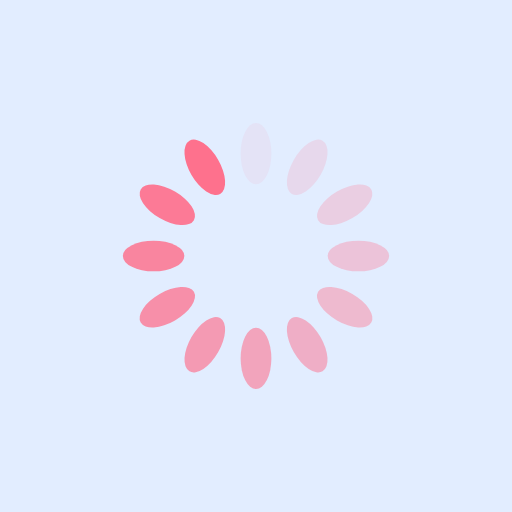
t = 0.00 s
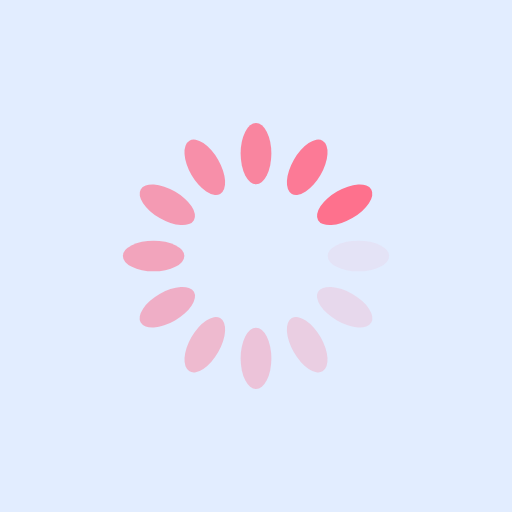
t = 0.25 s
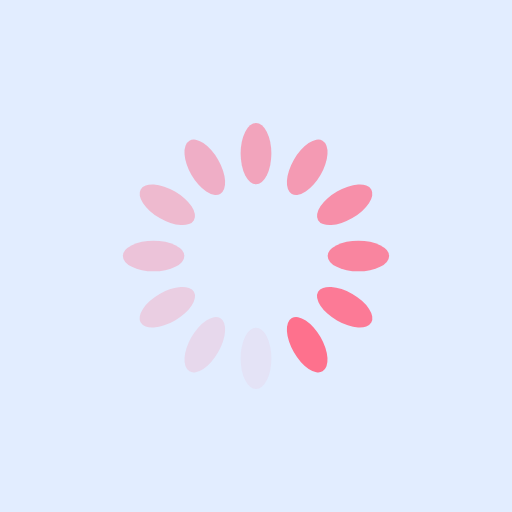
t = 0.50 s
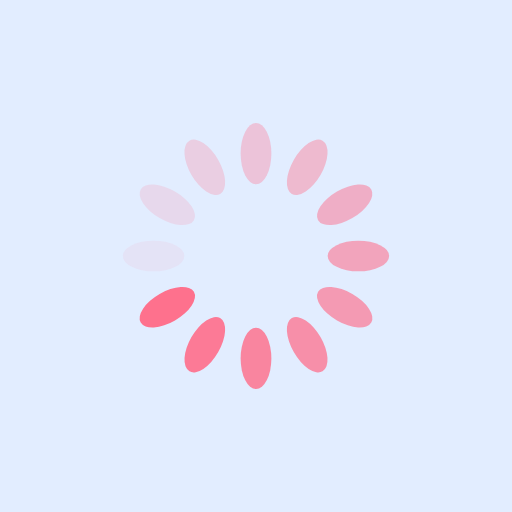
t = 0.75 s

The animated SVG that drew these frames (rendered in a browser with its animation timeline set to each time). Animation: 12 SMIL elements (animate=12); one cycle of 1.00 s, repeats indefinitely.

<?xml version="1.0" encoding="utf-8"?>
<svg xmlns="http://www.w3.org/2000/svg" xmlns:xlink="http://www.w3.org/1999/xlink" style="margin: auto; background: rgb(226, 237, 255); display: block; shape-rendering: auto;" width="200px" height="200px" viewBox="0 0 100 100" preserveAspectRatio="xMidYMid">
<g transform="rotate(0 50 50)">
  <rect x="47" y="24" rx="3" ry="6" width="6" height="12" fill="#fe718d">
    <animate attributeName="opacity" values="1;0" keyTimes="0;1" dur="1s" begin="-0.9166666666666666s" repeatCount="indefinite"></animate>
  </rect>
</g><g transform="rotate(30 50 50)">
  <rect x="47" y="24" rx="3" ry="6" width="6" height="12" fill="#fe718d">
    <animate attributeName="opacity" values="1;0" keyTimes="0;1" dur="1s" begin="-0.8333333333333334s" repeatCount="indefinite"></animate>
  </rect>
</g><g transform="rotate(60 50 50)">
  <rect x="47" y="24" rx="3" ry="6" width="6" height="12" fill="#fe718d">
    <animate attributeName="opacity" values="1;0" keyTimes="0;1" dur="1s" begin="-0.75s" repeatCount="indefinite"></animate>
  </rect>
</g><g transform="rotate(90 50 50)">
  <rect x="47" y="24" rx="3" ry="6" width="6" height="12" fill="#fe718d">
    <animate attributeName="opacity" values="1;0" keyTimes="0;1" dur="1s" begin="-0.6666666666666666s" repeatCount="indefinite"></animate>
  </rect>
</g><g transform="rotate(120 50 50)">
  <rect x="47" y="24" rx="3" ry="6" width="6" height="12" fill="#fe718d">
    <animate attributeName="opacity" values="1;0" keyTimes="0;1" dur="1s" begin="-0.5833333333333334s" repeatCount="indefinite"></animate>
  </rect>
</g><g transform="rotate(150 50 50)">
  <rect x="47" y="24" rx="3" ry="6" width="6" height="12" fill="#fe718d">
    <animate attributeName="opacity" values="1;0" keyTimes="0;1" dur="1s" begin="-0.5s" repeatCount="indefinite"></animate>
  </rect>
</g><g transform="rotate(180 50 50)">
  <rect x="47" y="24" rx="3" ry="6" width="6" height="12" fill="#fe718d">
    <animate attributeName="opacity" values="1;0" keyTimes="0;1" dur="1s" begin="-0.4166666666666667s" repeatCount="indefinite"></animate>
  </rect>
</g><g transform="rotate(210 50 50)">
  <rect x="47" y="24" rx="3" ry="6" width="6" height="12" fill="#fe718d">
    <animate attributeName="opacity" values="1;0" keyTimes="0;1" dur="1s" begin="-0.3333333333333333s" repeatCount="indefinite"></animate>
  </rect>
</g><g transform="rotate(240 50 50)">
  <rect x="47" y="24" rx="3" ry="6" width="6" height="12" fill="#fe718d">
    <animate attributeName="opacity" values="1;0" keyTimes="0;1" dur="1s" begin="-0.25s" repeatCount="indefinite"></animate>
  </rect>
</g><g transform="rotate(270 50 50)">
  <rect x="47" y="24" rx="3" ry="6" width="6" height="12" fill="#fe718d">
    <animate attributeName="opacity" values="1;0" keyTimes="0;1" dur="1s" begin="-0.16666666666666666s" repeatCount="indefinite"></animate>
  </rect>
</g><g transform="rotate(300 50 50)">
  <rect x="47" y="24" rx="3" ry="6" width="6" height="12" fill="#fe718d">
    <animate attributeName="opacity" values="1;0" keyTimes="0;1" dur="1s" begin="-0.08333333333333333s" repeatCount="indefinite"></animate>
  </rect>
</g><g transform="rotate(330 50 50)">
  <rect x="47" y="24" rx="3" ry="6" width="6" height="12" fill="#fe718d">
    <animate attributeName="opacity" values="1;0" keyTimes="0;1" dur="1s" begin="0s" repeatCount="indefinite"></animate>
  </rect>
</g>
<!-- [ldio] generated by https://loading.io/ --></svg>
